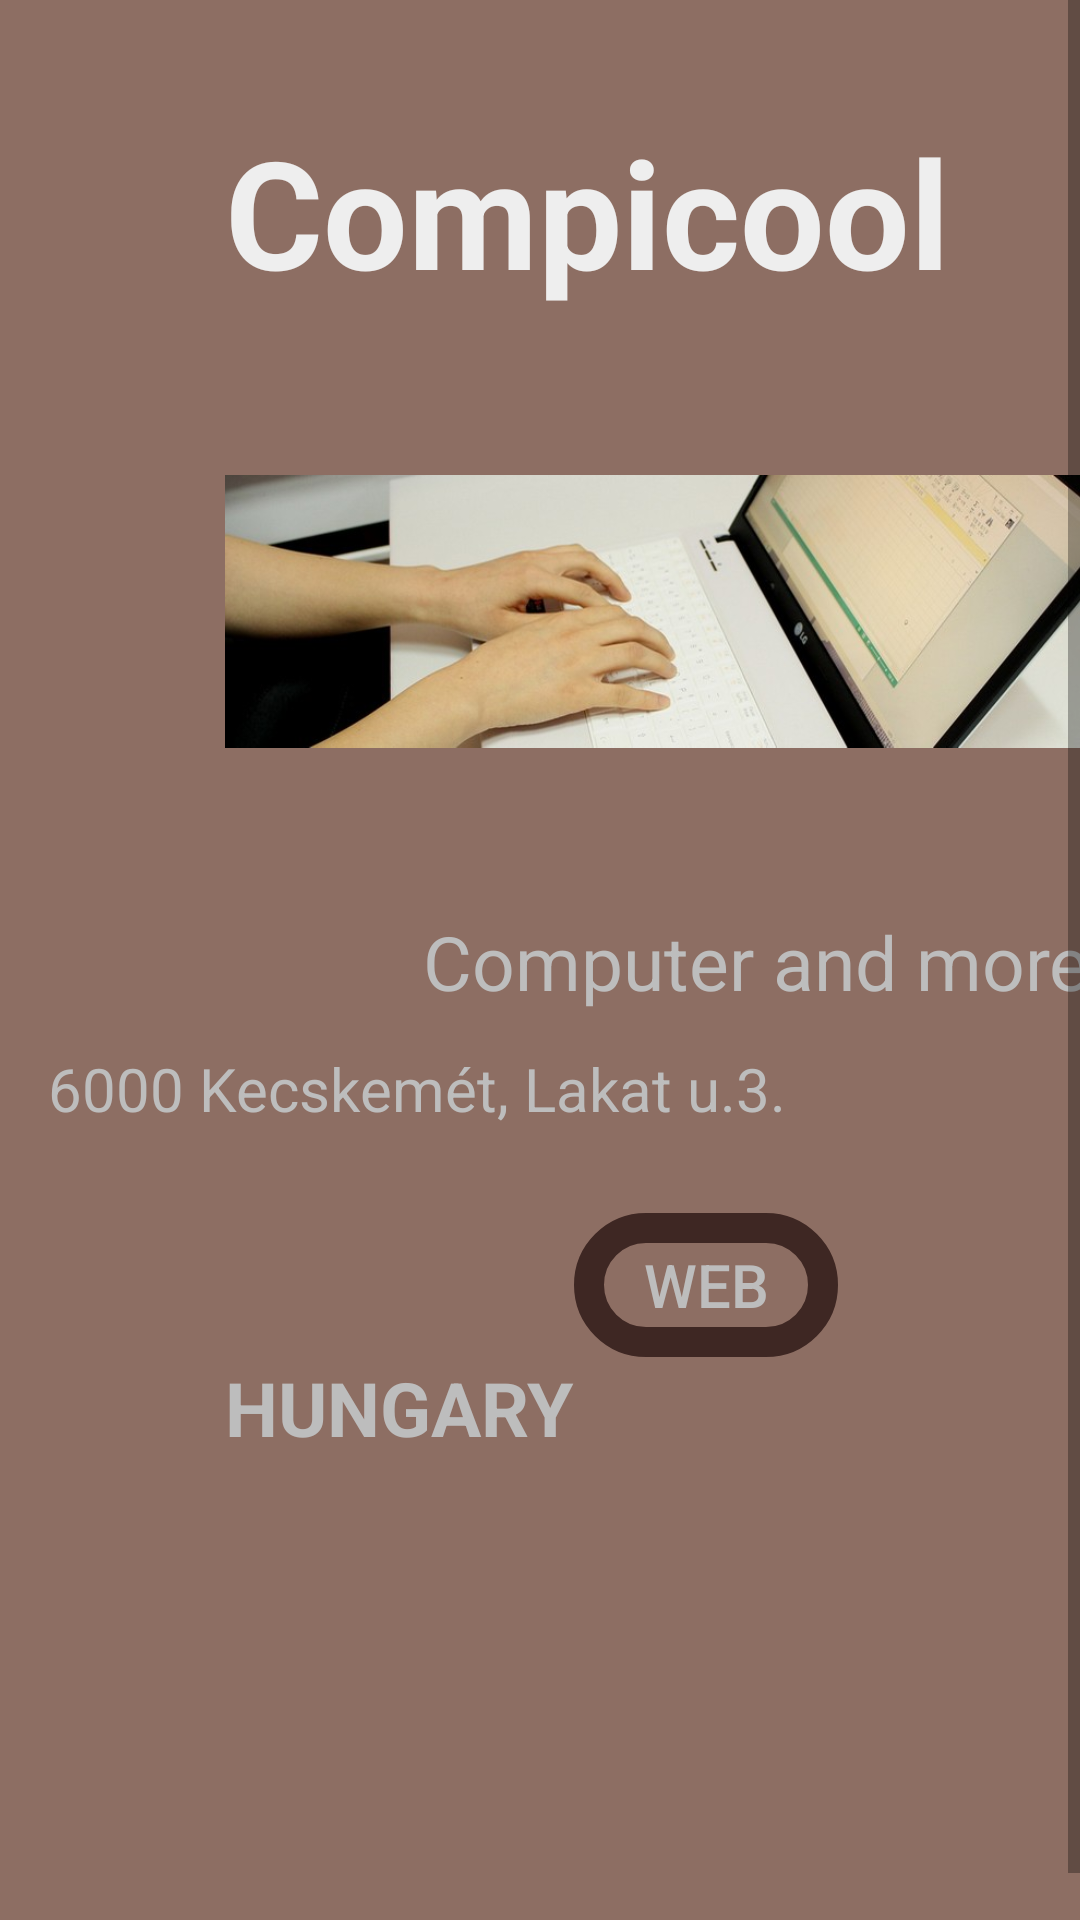

Android layout source for this screen:
<!-- AndroidManifest.xml: application theme AppTheme -->
<!-- res/layout/activity_main.xml -->
<ScrollView
    xmlns:android="http://schemas.android.com/apk/res/android"
    xmlns:app="http://schemas.android.com/apk/res-auto"
    xmlns:tools="http://schemas.android.com/tools"
    android:layout_width="match_parent"
    android:layout_height="match_parent"
    android:fillViewport="true"
    android:background="#8D6E63"
    tools:context="com.example.syl.compicool.MainActivity">

    <RelativeLayout
        android:layout_width="match_parent"
        android:layout_height="match_parent"
        android:layout_marginBottom="16dp"
        android:layout_marginLeft="16dp"
        android:layout_marginRight="16dp"
        android:layout_marginTop="16dp"
        android:orientation="vertical">
    <TextView
        android:id="@+id/textView2"
        android:layout_width="wrap_content"
        android:layout_height="wrap_content"
        android:layout_alignParentTop="true"
        android:layout_centerHorizontal="true"
        android:layout_marginTop="21dp"
        android:text="Compicool"
        android:textColor="#EEEEEE"
        android:textSize="50dp"
        android:textStyle="bold" />

    <ImageView
        android:id="@+id/imageView"
        android:layout_width="300sp"
        android:layout_height="200sp"
        android:layout_alignLeft="@+id/textView2"
        android:layout_alignStart="@+id/textView2"
        android:layout_below="@+id/textView2"
        android:background="#8D6E63"
        android:cropToPadding="true"
        android:scaleType="centerInside"
        android:src="@drawable/szgep"
        tools:layout_editor_absoluteX="42dp"
        tools:layout_editor_absoluteY="128dp" />

        <TextView
            android:id="@+id/nev"
            android:layout_width="wrap_content"
            android:layout_height="wrap_content"
            android:layout_alignParentEnd="true"
            android:layout_alignParentRight="true"
            android:layout_below="@+id/imageView"
            android:text="Computer and more!!"
            android:textColor="#BDBDBD"
            android:textSize="25dp"
            tools:layout_editor_absoluteX="116dp"
            tools:layout_editor_absoluteY="344dp" />
        <TextView
            android:id="@+id/cim"
            android:layout_width="wrap_content"
            android:layout_height="wrap_content"
            android:layout_below="@+id/nev"
            android:layout_marginTop="12dp"
            android:text="6000 Kecskemét, Lakat u.3."
            android:textColor="#BDBDBD"
            android:textSize="20dp" />

        <TextView
            android:id="@+id/hely"
            android:layout_width="wrap_content"
            android:layout_height="wrap_content"
            android:layout_alignLeft="@+id/imageView"
            android:layout_alignStart="@+id/imageView"
            android:layout_below="@+id/button"
            android:text="HUNGARY"
            android:textColor="#BDBDBD"
            android:textColorHighlight="@color/colorAccent"
            android:textSize="25dp"
            android:textStyle="bold" />
    <RelativeLayout
        android:layout_width="match_parent"
        android:layout_height="wrap_content"
        android:orientation="horizontal">

    </RelativeLayout>

        <Button
            android:id="@+id/button"
            style="?android:attr/buttonStyleToggle"
            android:layout_width="wrap_content"
            android:layout_height="wrap_content"
            android:layout_below="@+id/cim"
            android:layout_marginTop="28dp"
            android:layout_toEndOf="@+id/hely"
            android:layout_toRightOf="@+id/hely"
            android:background="@drawable/round"
            android:onClick="load"
            android:text="Web"
            android:textColor="#BDBDBD"
            android:textSize="20dp" />

    </RelativeLayout>
</ScrollView>
<!-- resources referenced by this layout -->
<resources>
  <!-- drawable round (drawable) -->
  <?xml version="1.0" encoding="utf-8"?>
  <selector xmlns:android="http://schemas.android.com/apk/res/android">
  <item>
      <shape android:shape="rectangle">
          <stroke android:width="10dp" android:color="#3E2723"/>
          <corners android:radius="35dp"/>
      </shape>
  </item>
  </selector>
  <!-- drawable szgep: jpg bitmap (drawable, 40710 bytes) -->
  <style name="AppTheme" parent="Theme.AppCompat.Light.DarkActionBar">
          
          <item name="colorPrimary">#8D6E63</item>
          <item name="colorPrimaryDark">#5D4037</item>
          <item name="colorAccent">#3E2723</item>
      </style>
  <!-- not gathered from this repository: default colours our renderer supplied (Android Studio template values) -->
  <color name="colorAccent">#FF03DAC5</color>
</resources>
